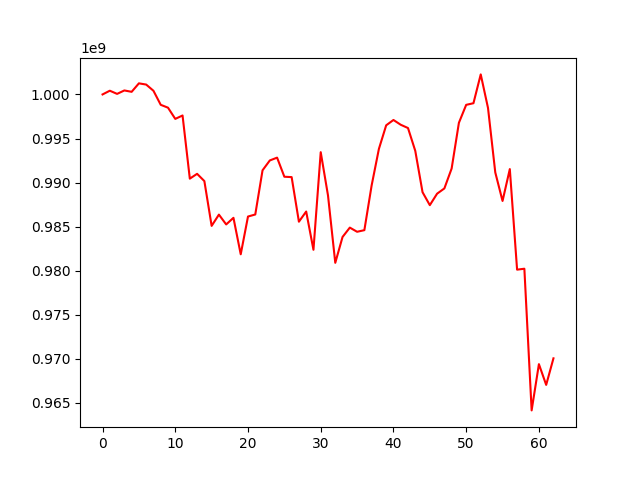

The table this chart was drawn from, first rows:
, 0
0, 1000000000
1, 1000422479
2, 1000062493
3, 1000452692
4, 1000296831
5, 1001258634
6, 1001119199
7, 1000415376
8, 998822443
9, 998496889
10, 997226251
11, 997611492
12, 990444992
13, 990992395
14, 990168671
15, 985085738
16, 986364335
17, 985250847
18, 986000168
19, 981861432
20, 986146158
21, 986378813
22, 991392063
23, 992510960
24, 992829049
25, 990661929
26, 990620126
27, 985559591
28, 986714444
29, 982374500
30, 993448062
31, 988538439
32, 980893527
33, 983827969
34, 984890335
35, 984417472
36, 984600036
37, 989675030
38, 993825804
39, 996497405
40, 997101986
41, 996559982
42, 996187860
43, 993598190
44, 988907786
45, 987437273
46, 988738951
47, 989334704
48, 991594040
49, 996783657
50, 998818326
51, 999003643
52, 1002273453
53, 998470663
54, 991152368
55, 987914589
56, 991529103
57, 980120071
58, 980225198
59, 964150571
... 3 more rows
